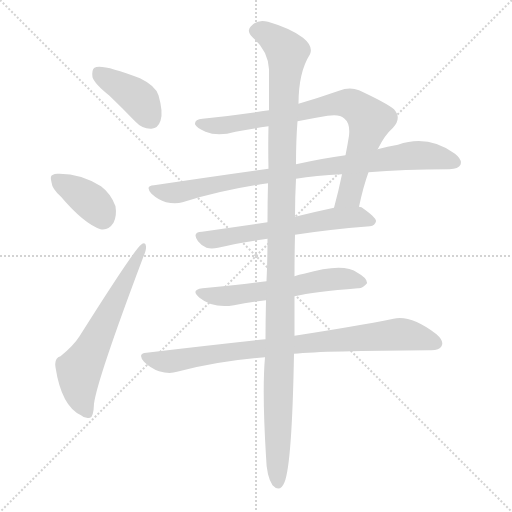
t = 0.00 s
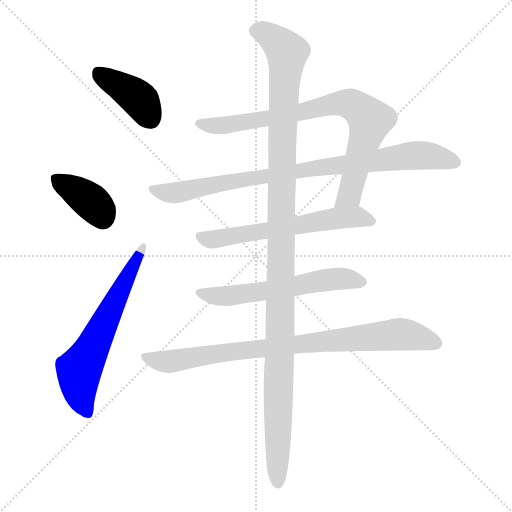
t = 1.48 s
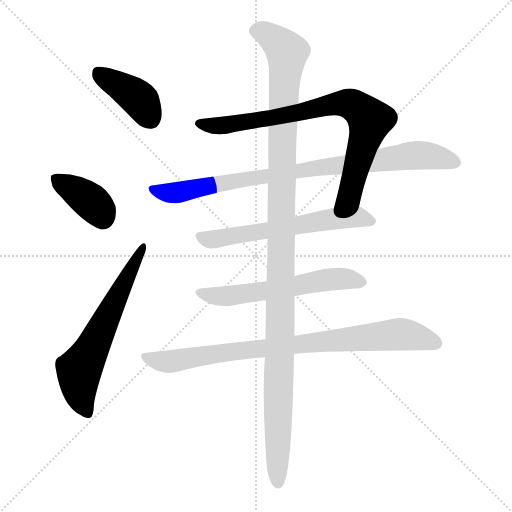
t = 2.95 s
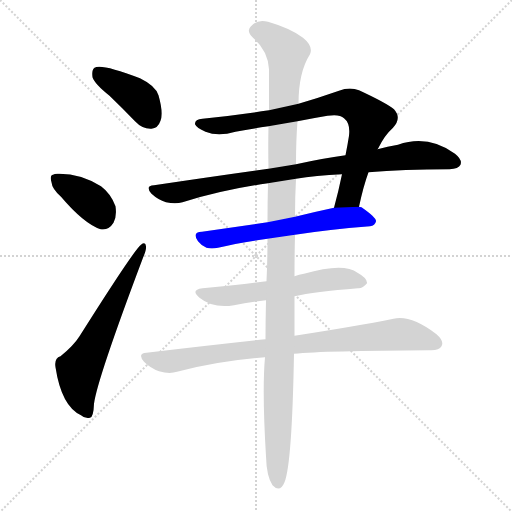
t = 4.42 s
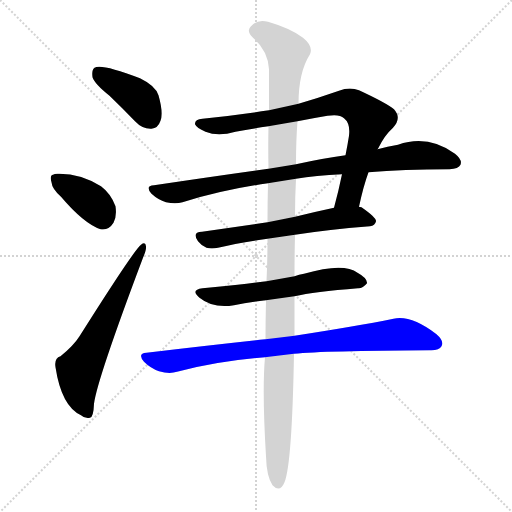
t = 5.90 s
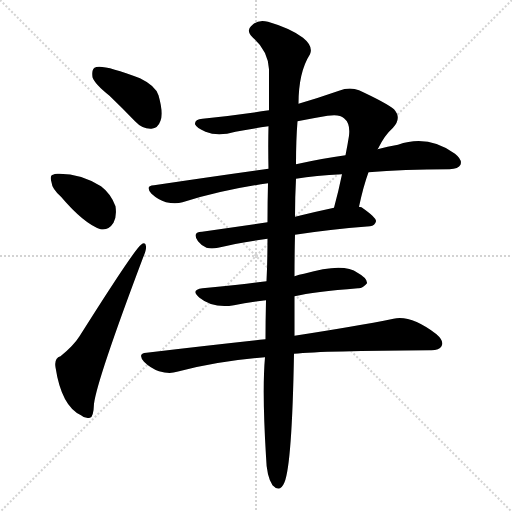
t = 7.37 s

The animated SVG that drew these frames (rendered in a browser with its animation timeline set to each time). Animation: 9 CSS @keyframes rules; one cycle of 7.37 s.

<svg version="1.1" viewBox="0 0 1024 1024" xmlns="http://www.w3.org/2000/svg">
  <g stroke="lightgray" stroke-dasharray="1,1" stroke-width="1" transform="scale(4, 4)">
    <line x1="0" y1="0" x2="256" y2="256"></line>
    <line x1="256" y1="0" x2="0" y2="256"></line>
    <line x1="128" y1="0" x2="128" y2="256"></line>
    <line x1="0" y1="128" x2="256" y2="128"></line>
  </g>
<g transform="scale(1, -1) translate(0, -900)">
   <style type="text/css">
    @keyframes keyframes0 {
      from {
       stroke: blue;
       stroke-dashoffset: 401;
       stroke-width: 128;
       }
       57% {
       animation-timing-function: step-end;
       stroke: blue;
       stroke-dashoffset: 0;
       stroke-width: 128;
       }
       to {
       stroke: black;
       stroke-width: 1024;
       }
       }
       #make-me-a-hanzi-animation-0 {
         animation: keyframes0 0.576335s both;
         animation-delay: 0.000000s;
         animation-timing-function: linear;
       }
    @keyframes keyframes1 {
      from {
       stroke: blue;
       stroke-dashoffset: 378;
       stroke-width: 128;
       }
       55% {
       animation-timing-function: step-end;
       stroke: blue;
       stroke-dashoffset: 0;
       stroke-width: 128;
       }
       to {
       stroke: black;
       stroke-width: 1024;
       }
       }
       #make-me-a-hanzi-animation-1 {
         animation: keyframes1 0.557617s both;
         animation-delay: 0.576335s;
         animation-timing-function: linear;
       }
    @keyframes keyframes2 {
      from {
       stroke: blue;
       stroke-dashoffset: 621;
       stroke-width: 128;
       }
       67% {
       animation-timing-function: step-end;
       stroke: blue;
       stroke-dashoffset: 0;
       stroke-width: 128;
       }
       to {
       stroke: black;
       stroke-width: 1024;
       }
       }
       #make-me-a-hanzi-animation-2 {
         animation: keyframes2 0.755371s both;
         animation-delay: 1.133952s;
         animation-timing-function: linear;
       }
    @keyframes keyframes3 {
      from {
       stroke: blue;
       stroke-dashoffset: 801;
       stroke-width: 128;
       }
       72% {
       animation-timing-function: step-end;
       stroke: blue;
       stroke-dashoffset: 0;
       stroke-width: 128;
       }
       to {
       stroke: black;
       stroke-width: 1024;
       }
       }
       #make-me-a-hanzi-animation-3 {
         animation: keyframes3 0.901855s both;
         animation-delay: 1.889323s;
         animation-timing-function: linear;
       }
    @keyframes keyframes4 {
      from {
       stroke: blue;
       stroke-dashoffset: 870;
       stroke-width: 128;
       }
       74% {
       animation-timing-function: step-end;
       stroke: blue;
       stroke-dashoffset: 0;
       stroke-width: 128;
       }
       to {
       stroke: black;
       stroke-width: 1024;
       }
       }
       #make-me-a-hanzi-animation-4 {
         animation: keyframes4 0.958008s both;
         animation-delay: 2.791178s;
         animation-timing-function: linear;
       }
    @keyframes keyframes5 {
      from {
       stroke: blue;
       stroke-dashoffset: 603;
       stroke-width: 128;
       }
       66% {
       animation-timing-function: step-end;
       stroke: blue;
       stroke-dashoffset: 0;
       stroke-width: 128;
       }
       to {
       stroke: black;
       stroke-width: 1024;
       }
       }
       #make-me-a-hanzi-animation-5 {
         animation: keyframes5 0.740723s both;
         animation-delay: 3.749186s;
         animation-timing-function: linear;
       }
    @keyframes keyframes6 {
      from {
       stroke: blue;
       stroke-dashoffset: 582;
       stroke-width: 128;
       }
       65% {
       animation-timing-function: step-end;
       stroke: blue;
       stroke-dashoffset: 0;
       stroke-width: 128;
       }
       to {
       stroke: black;
       stroke-width: 1024;
       }
       }
       #make-me-a-hanzi-animation-6 {
         animation: keyframes6 0.723633s both;
         animation-delay: 4.489909s;
         animation-timing-function: linear;
       }
    @keyframes keyframes7 {
      from {
       stroke: blue;
       stroke-dashoffset: 844;
       stroke-width: 128;
       }
       73% {
       animation-timing-function: step-end;
       stroke: blue;
       stroke-dashoffset: 0;
       stroke-width: 128;
       }
       to {
       stroke: black;
       stroke-width: 1024;
       }
       }
       #make-me-a-hanzi-animation-7 {
         animation: keyframes7 0.936849s both;
         animation-delay: 5.213542s;
         animation-timing-function: linear;
       }
    @keyframes keyframes8 {
      from {
       stroke: blue;
       stroke-dashoffset: 1194;
       stroke-width: 128;
       }
       80% {
       animation-timing-function: step-end;
       stroke: blue;
       stroke-dashoffset: 0;
       stroke-width: 128;
       }
       to {
       stroke: black;
       stroke-width: 1024;
       }
       }
       #make-me-a-hanzi-animation-8 {
         animation: keyframes8 1.221680s both;
         animation-delay: 6.150391s;
         animation-timing-function: linear;
       }
</style>
<path d="M 219.0 708.5 Q 244.0 684.5 270.0 657.5 Q 285.0 641.5 303.0 642.5 Q 316.0 643.5 321.0 658.5 Q 327.0 674.5 317.0 709.5 Q 311.0 728.5 280.0 743.5 Q 202.0 773.5 189.0 764.5 Q 183.0 760.5 185.0 745.5 Q 189.0 732.5 219.0 708.5 Z" fill="lightgray"></path> 
<path d="M 122.0 506.5 Q 168.0 452.5 201.0 441.5 Q 217.0 438.5 227.0 454.5 Q 234.0 467.5 231.0 487.5 Q 222.0 512.5 202.0 527.5 Q 162.0 552.5 119.0 552.5 Q 110.0 553.5 106.0 550.5 Q 99.0 549.5 103.0 535.5 Q 104.0 522.5 122.0 506.5 Z" fill="lightgray"></path> 
<path d="M 121.0 187.5 Q 108.0 183.5 111.0 165.5 Q 123.0 87.5 162.0 69.5 Q 169.0 62.5 180.0 64.5 Q 187.0 65.5 188.0 92.5 Q 194.0 140.5 286.0 384.5 Q 293.0 400.5 292.0 407.5 Q 291.0 417.5 282.0 410.5 Q 269.0 401.5 159.0 227.5 Q 147.0 208.5 121.0 187.5 Z" fill="lightgray"></path> 
<path d="M 538.0 679.5 Q 471.0 669.5 405.0 662.5 Q 389.0 661.5 390.0 651.5 Q 393.0 644.5 411.0 636.5 Q 436.0 626.5 471.0 636.5 Q 502.0 642.5 537.0 647.5 L 595.0 657.5 Q 625.0 663.5 655.0 668.5 Q 679.0 672.5 688.0 663.5 Q 701.0 653.5 698.0 628.5 Q 695.0 609.5 691.0 589.5 L 684.0 551.5 Q 677.0 517.5 668.0 484.5 C 660.0 455.5 711.0 457.5 718.0 486.5 Q 727.0 528.5 737.0 555.5 L 755.0 601.5 Q 755.0 602.5 756.0 602.5 Q 769.0 629.5 786.0 644.5 Q 804.0 663.5 788.0 681.5 Q 772.0 694.5 718.0 719.5 Q 699.0 726.5 678.0 718.5 Q 635.0 703.5 597.0 692.5 L 538.0 679.5 Z" fill="lightgray"></path> 
<path d="M 537.0 562.5 Q 429.0 547.5 308.0 529.5 Q 289.0 528.5 303.0 512.5 Q 316.0 500.5 332.0 495.5 Q 351.0 491.5 365.0 495.5 Q 444.0 520.5 536.0 533.5 L 592.0 542.5 Q 631.0 549.5 684.0 551.5 L 737.0 555.5 Q 806.0 561.5 899.0 561.5 Q 917.0 562.5 921.0 570.5 Q 925.0 580.5 910.0 592.5 Q 856.0 631.5 796.0 610.5 Q 775.0 607.5 755.0 601.5 L 691.0 589.5 Q 646.0 583.5 592.0 571.5 L 537.0 562.5 Z" fill="lightgray"></path> 
<path d="M 535.0 455.5 Q 465.0 445.5 404.0 436.5 Q 383.0 435.5 396.0 417.5 Q 403.0 408.5 413.0 404.5 Q 423.0 401.5 436.0 404.5 Q 475.0 414.5 535.0 422.5 L 590.0 430.5 Q 653.0 440.5 740.0 447.5 Q 750.0 448.5 752.0 457.5 Q 753.0 464.5 723.0 485.5 Q 720.0 486.5 718.0 486.5 L 668.0 484.5 Q 626.0 475.5 590.0 466.5 L 535.0 455.5 Z" fill="lightgray"></path> 
<path d="M 533.0 337.5 Q 502.0 333.5 475.0 330.5 Q 442.0 327.5 405.0 323.5 Q 380.0 320.5 399.0 304.5 Q 426.0 282.5 468.0 289.5 Q 496.0 295.5 532.0 299.5 L 589.0 307.5 Q 628.0 316.5 716.0 323.5 Q 725.0 322.5 734.0 333.5 Q 735.0 343.5 715.0 354.5 Q 687.0 375.5 608.0 352.5 Q 598.0 351.5 589.0 347.5 L 533.0 337.5 Z" fill="lightgray"></path> 
<path d="M 531.0 221.5 Q 420.0 209.5 293.0 194.5 Q 274.0 193.5 288.0 176.5 Q 301.0 163.5 318.0 157.5 Q 339.0 151.5 354.0 156.5 Q 436.0 178.5 530.0 185.5 L 588.0 192.5 Q 649.0 198.5 859.0 199.5 Q 878.0 198.5 883.0 207.5 Q 889.0 217.5 873.0 231.5 Q 822.0 270.5 787.0 262.5 Q 712.0 247.5 589.0 228.5 L 531.0 221.5 Z" fill="lightgray"></path> 
<path d="M 597.0 692.5 Q 597.0 755.5 620.0 791.5 Q 627.0 807.5 606.0 824.5 Q 581.0 843.5 536.0 856.5 Q 515.0 862.5 502.0 847.5 Q 492.0 838.5 505.0 825.5 Q 536.0 798.5 538.0 761.5 Q 538.0 727.5 538.0 679.5 L 537.0 647.5 Q 536.0 608.5 537.0 562.5 L 536.0 533.5 Q 535.0 497.5 535.0 455.5 L 535.0 422.5 Q 535.0 377.5 533.0 337.5 L 532.0 299.5 Q 531.0 257.5 531.0 221.5 L 530.0 185.5 Q 524.0 118.5 532.0 -12.5 Q 533.0 -52.5 545.0 -70.5 Q 560.0 -86.5 569.0 -64.5 Q 584.0 -28.5 588.0 192.5 L 589.0 228.5 Q 589.0 265.5 589.0 307.5 L 589.0 347.5 Q 589.0 390.5 590.0 430.5 L 590.0 466.5 Q 590.0 506.5 592.0 542.5 L 592.0 571.5 Q 592.0 620.5 595.0 657.5 L 597.0 692.5 Z" fill="lightgray"></path> 
      <clipPath id="make-me-a-hanzi-clip-0">
      <path d="M 219.0 708.5 Q 244.0 684.5 270.0 657.5 Q 285.0 641.5 303.0 642.5 Q 316.0 643.5 321.0 658.5 Q 327.0 674.5 317.0 709.5 Q 311.0 728.5 280.0 743.5 Q 202.0 773.5 189.0 764.5 Q 183.0 760.5 185.0 745.5 Q 189.0 732.5 219.0 708.5 Z" fill="lightgray"></path>
      </clipPath>
      <path clip-path="url(#make-me-a-hanzi-clip-0)" d="M 195.0 756.5 L 277.0 702.5 L 301.0 662.5 " fill="none" id="make-me-a-hanzi-animation-0" stroke-dasharray="273 546" stroke-linecap="round"></path>

      <clipPath id="make-me-a-hanzi-clip-1">
      <path d="M 122.0 506.5 Q 168.0 452.5 201.0 441.5 Q 217.0 438.5 227.0 454.5 Q 234.0 467.5 231.0 487.5 Q 222.0 512.5 202.0 527.5 Q 162.0 552.5 119.0 552.5 Q 110.0 553.5 106.0 550.5 Q 99.0 549.5 103.0 535.5 Q 104.0 522.5 122.0 506.5 Z" fill="lightgray"></path>
      </clipPath>
      <path clip-path="url(#make-me-a-hanzi-clip-1)" d="M 114.0 541.5 L 183.0 496.5 L 206.0 464.5 " fill="none" id="make-me-a-hanzi-animation-1" stroke-dasharray="250 500" stroke-linecap="round"></path>

      <clipPath id="make-me-a-hanzi-clip-2">
      <path d="M 121.0 187.5 Q 108.0 183.5 111.0 165.5 Q 123.0 87.5 162.0 69.5 Q 169.0 62.5 180.0 64.5 Q 187.0 65.5 188.0 92.5 Q 194.0 140.5 286.0 384.5 Q 293.0 400.5 292.0 407.5 Q 291.0 417.5 282.0 410.5 Q 269.0 401.5 159.0 227.5 Q 147.0 208.5 121.0 187.5 Z" fill="lightgray"></path>
      </clipPath>
      <path clip-path="url(#make-me-a-hanzi-clip-2)" d="M 175.0 73.5 L 161.0 106.5 L 158.0 157.5 L 286.0 404.5 " fill="none" id="make-me-a-hanzi-animation-2" stroke-dasharray="493 986" stroke-linecap="round"></path>

      <clipPath id="make-me-a-hanzi-clip-3">
      <path d="M 538.0 679.5 Q 471.0 669.5 405.0 662.5 Q 389.0 661.5 390.0 651.5 Q 393.0 644.5 411.0 636.5 Q 436.0 626.5 471.0 636.5 Q 502.0 642.5 537.0 647.5 L 595.0 657.5 Q 625.0 663.5 655.0 668.5 Q 679.0 672.5 688.0 663.5 Q 701.0 653.5 698.0 628.5 Q 695.0 609.5 691.0 589.5 L 684.0 551.5 Q 677.0 517.5 668.0 484.5 C 660.0 455.5 711.0 457.5 718.0 486.5 Q 727.0 528.5 737.0 555.5 L 755.0 601.5 Q 755.0 602.5 756.0 602.5 Q 769.0 629.5 786.0 644.5 Q 804.0 663.5 788.0 681.5 Q 772.0 694.5 718.0 719.5 Q 699.0 726.5 678.0 718.5 Q 635.0 703.5 597.0 692.5 L 538.0 679.5 Z" fill="lightgray"></path>
      </clipPath>
      <path clip-path="url(#make-me-a-hanzi-clip-3)" d="M 398.0 652.5 L 433.0 648.5 L 474.0 653.5 L 679.0 693.5 L 714.0 685.5 L 740.0 658.5 L 698.0 508.5 L 674.0 489.5 " fill="none" id="make-me-a-hanzi-animation-3" stroke-dasharray="673 1346" stroke-linecap="round"></path>

      <clipPath id="make-me-a-hanzi-clip-4">
      <path d="M 537.0 562.5 Q 429.0 547.5 308.0 529.5 Q 289.0 528.5 303.0 512.5 Q 316.0 500.5 332.0 495.5 Q 351.0 491.5 365.0 495.5 Q 444.0 520.5 536.0 533.5 L 592.0 542.5 Q 631.0 549.5 684.0 551.5 L 737.0 555.5 Q 806.0 561.5 899.0 561.5 Q 917.0 562.5 921.0 570.5 Q 925.0 580.5 910.0 592.5 Q 856.0 631.5 796.0 610.5 Q 775.0 607.5 755.0 601.5 L 691.0 589.5 Q 646.0 583.5 592.0 571.5 L 537.0 562.5 Z" fill="lightgray"></path>
      </clipPath>
      <path clip-path="url(#make-me-a-hanzi-clip-4)" d="M 305.0 521.5 L 350.0 514.5 L 618.0 562.5 L 834.0 589.5 L 911.0 575.5 " fill="none" id="make-me-a-hanzi-animation-4" stroke-dasharray="742 1484" stroke-linecap="round"></path>

      <clipPath id="make-me-a-hanzi-clip-5">
      <path d="M 535.0 455.5 Q 465.0 445.5 404.0 436.5 Q 383.0 435.5 396.0 417.5 Q 403.0 408.5 413.0 404.5 Q 423.0 401.5 436.0 404.5 Q 475.0 414.5 535.0 422.5 L 590.0 430.5 Q 653.0 440.5 740.0 447.5 Q 750.0 448.5 752.0 457.5 Q 753.0 464.5 723.0 485.5 Q 720.0 486.5 718.0 486.5 L 668.0 484.5 Q 626.0 475.5 590.0 466.5 L 535.0 455.5 Z" fill="lightgray"></path>
      </clipPath>
      <path clip-path="url(#make-me-a-hanzi-clip-5)" d="M 401.0 426.5 L 438.0 422.5 L 675.0 463.5 L 721.0 465.5 L 742.0 456.5 " fill="none" id="make-me-a-hanzi-animation-5" stroke-dasharray="475 950" stroke-linecap="round"></path>

      <clipPath id="make-me-a-hanzi-clip-6">
      <path d="M 533.0 337.5 Q 502.0 333.5 475.0 330.5 Q 442.0 327.5 405.0 323.5 Q 380.0 320.5 399.0 304.5 Q 426.0 282.5 468.0 289.5 Q 496.0 295.5 532.0 299.5 L 589.0 307.5 Q 628.0 316.5 716.0 323.5 Q 725.0 322.5 734.0 333.5 Q 735.0 343.5 715.0 354.5 Q 687.0 375.5 608.0 352.5 Q 598.0 351.5 589.0 347.5 L 533.0 337.5 Z" fill="lightgray"></path>
      </clipPath>
      <path clip-path="url(#make-me-a-hanzi-clip-6)" d="M 401.0 314.5 L 457.0 308.5 L 674.0 342.5 L 724.0 335.5 " fill="none" id="make-me-a-hanzi-animation-6" stroke-dasharray="454 908" stroke-linecap="round"></path>

      <clipPath id="make-me-a-hanzi-clip-7">
      <path d="M 531.0 221.5 Q 420.0 209.5 293.0 194.5 Q 274.0 193.5 288.0 176.5 Q 301.0 163.5 318.0 157.5 Q 339.0 151.5 354.0 156.5 Q 436.0 178.5 530.0 185.5 L 588.0 192.5 Q 649.0 198.5 859.0 199.5 Q 878.0 198.5 883.0 207.5 Q 889.0 217.5 873.0 231.5 Q 822.0 270.5 787.0 262.5 Q 712.0 247.5 589.0 228.5 L 531.0 221.5 Z" fill="lightgray"></path>
      </clipPath>
      <path clip-path="url(#make-me-a-hanzi-clip-7)" d="M 291.0 185.5 L 344.0 177.5 L 480.0 199.5 L 797.0 231.5 L 836.0 226.5 L 872.0 213.5 " fill="none" id="make-me-a-hanzi-animation-7" stroke-dasharray="716 1432" stroke-linecap="round"></path>

      <clipPath id="make-me-a-hanzi-clip-8">
      <path d="M 597.0 692.5 Q 597.0 755.5 620.0 791.5 Q 627.0 807.5 606.0 824.5 Q 581.0 843.5 536.0 856.5 Q 515.0 862.5 502.0 847.5 Q 492.0 838.5 505.0 825.5 Q 536.0 798.5 538.0 761.5 Q 538.0 727.5 538.0 679.5 L 537.0 647.5 Q 536.0 608.5 537.0 562.5 L 536.0 533.5 Q 535.0 497.5 535.0 455.5 L 535.0 422.5 Q 535.0 377.5 533.0 337.5 L 532.0 299.5 Q 531.0 257.5 531.0 221.5 L 530.0 185.5 Q 524.0 118.5 532.0 -12.5 Q 533.0 -52.5 545.0 -70.5 Q 560.0 -86.5 569.0 -64.5 Q 584.0 -28.5 588.0 192.5 L 589.0 228.5 Q 589.0 265.5 589.0 307.5 L 589.0 347.5 Q 589.0 390.5 590.0 430.5 L 590.0 466.5 Q 590.0 506.5 592.0 542.5 L 592.0 571.5 Q 592.0 620.5 595.0 657.5 L 597.0 692.5 Z" fill="lightgray"></path>
      </clipPath>
      <path clip-path="url(#make-me-a-hanzi-clip-8)" d="M 511.0 837.5 L 537.0 830.5 L 574.0 795.5 L 564.0 599.5 L 556.0 -64.5 " fill="none" id="make-me-a-hanzi-animation-8" stroke-dasharray="1066 2132" stroke-linecap="round"></path>

</g>
</svg>
